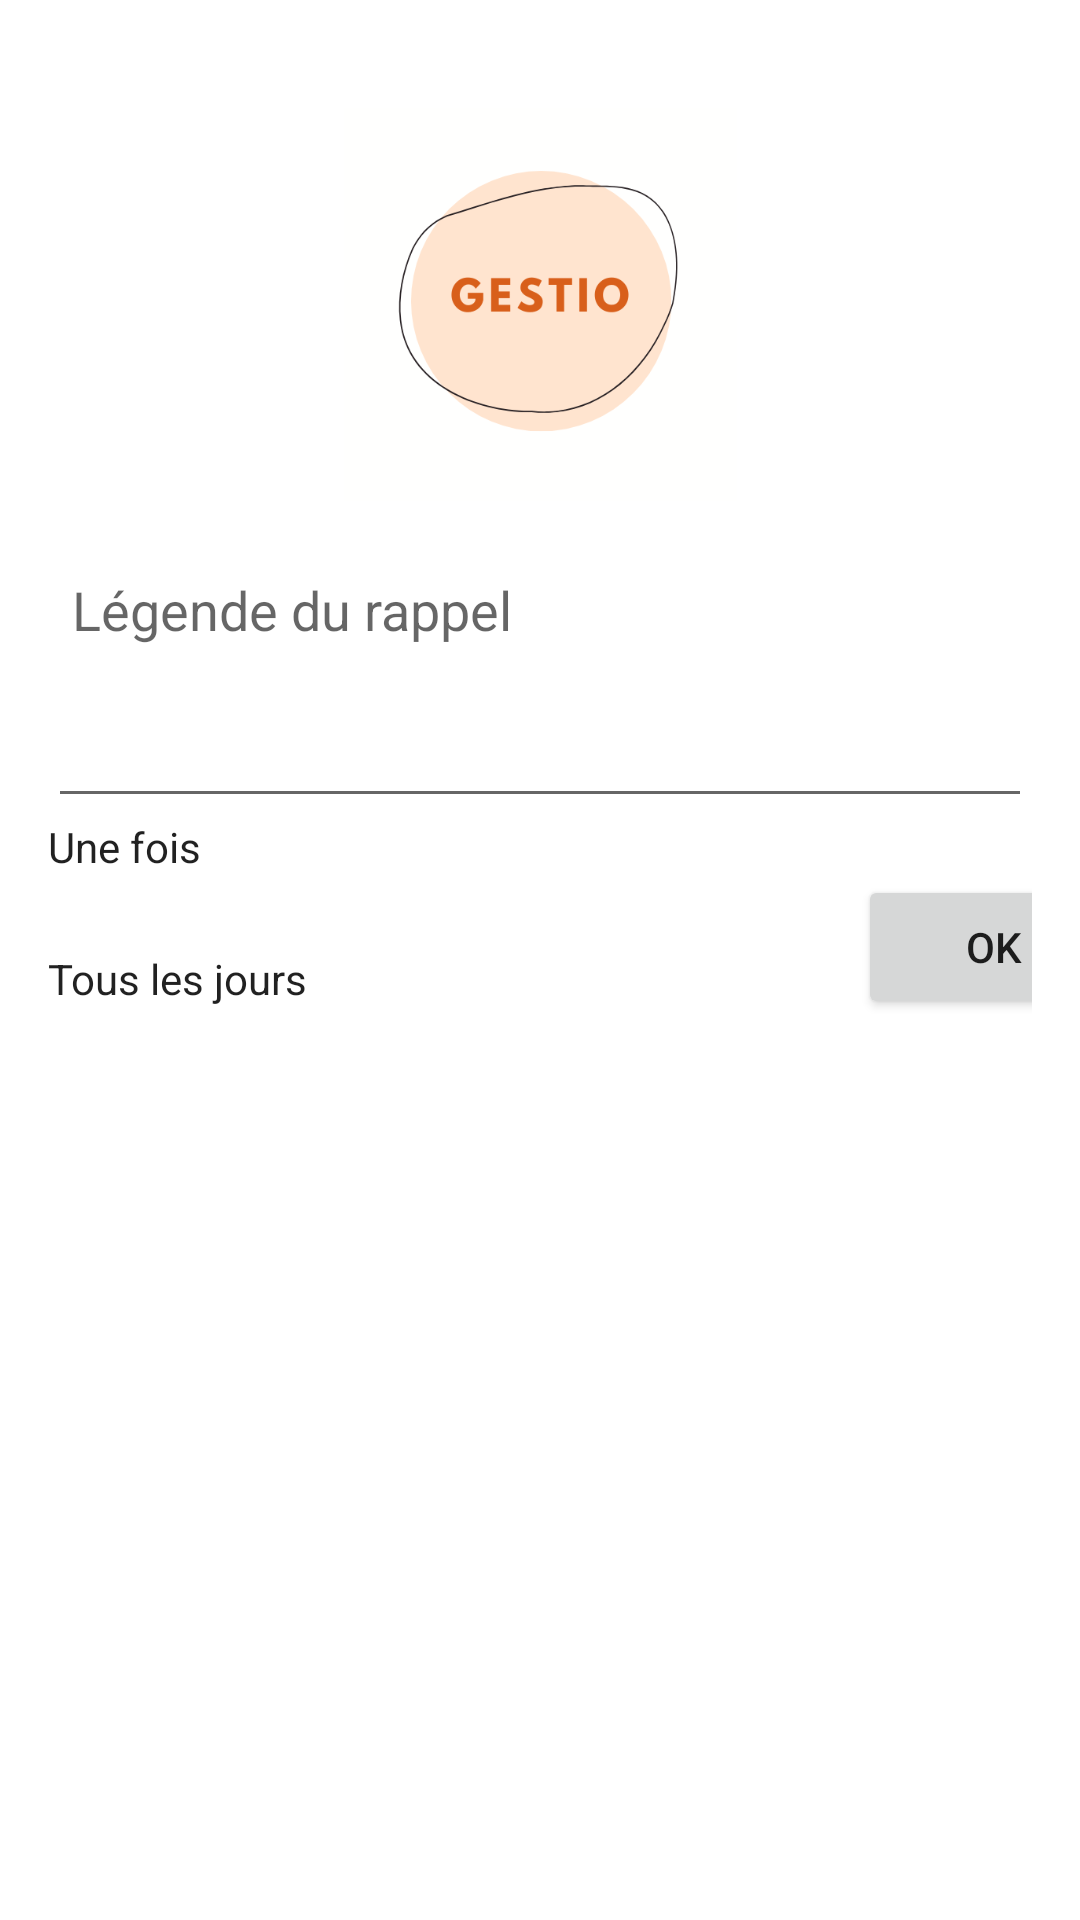

Android layout source for this screen:
<!-- AndroidManifest.xml: application theme Theme.Rest -->
<!-- res/layout/activity_ajout_rappel.xml -->
<?xml version="1.0" encoding="utf-8"?>
<LinearLayout xmlns:android="http://schemas.android.com/apk/res/android"
    xmlns:tools="http://schemas.android.com/tools"
    android:layout_width="match_parent"
    android:layout_height="wrap_content"
    android:backgroundTint="#F6C2D4"
    android:orientation="vertical"
    android:padding="16dp"
    android:translationY="20dp">

    <ImageView
        android:id="@+id/logoGestio6"
        android:layout_width="144dp"
        android:layout_height="131dp"
        android:layout_gravity="center_horizontal"
        android:layout_marginBottom="16dp"
        android:contentDescription="@string/logo_description"
        android:src="@drawable/logo_gestio" />

    <EditText
        android:id="@+id/editTextLegende"
        android:layout_width="match_parent"
        android:layout_height="wrap_content"
        android:layout_marginBottom="8dp"
        android:background="@drawable/edittext_rounded_background"
        android:backgroundTint="#F6C070"
        android:hint="@string/legende_hint"
        android:inputType="text"
        android:padding="8dp" />

    

    <EditText
        android:id="@+id/editTextTime"
        android:layout_width="match_parent"
        android:layout_height="wrap_content"
        android:ems="10"
        android:inputType="time" />

    <CheckedTextView
        android:id="@+id/checkedTextView"
        android:layout_width="match_parent"
        android:layout_height="wrap_content"
        android:checked="false"
        android:text="Une fois" />

    <Button
        android:id="@+id/button_creer_evenement"
        android:layout_width="91dp"
        android:layout_height="wrap_content"
        android:text="ok"
        android:translationX="270dp" />

    <CheckedTextView
        android:id="@+id/checkedTextView2"
        android:layout_width="match_parent"
        android:layout_height="wrap_content"
        android:checked="true"
        android:text="Tous les jours"
        android:textSize="14sp"
        android:translationY="-23dp" />

    

</LinearLayout>
<!-- resources referenced by this layout -->
<resources>
  <!-- drawable edittext_rounded_background (drawable) -->
  <?xml version="1.0" encoding="utf-8"?>
  <selector xmlns:android="http://schemas.android.com/apk/res/android">
      <shape xmlns:android="http://schemas.android.com/apk/res/android">
          <corners android:radius="8dp" />
          <solid android:color="#FFECECEC" />
          <padding android:left="8dp" android:top="8dp" android:right="8dp" android:bottom="8dp" />
      </shape>
  </selector>
  <!-- drawable logo_gestio: png bitmap (drawable, 23724 bytes) -->
  <string name="legende_hint">Légende du rappel</string>
  <string name="logo_description">logoGestio3</string>
  <style name="Theme.Rest" parent="Theme.MaterialComponents.DayNight.DarkActionBar">
          
          <item name="colorPrimary">@color/couleur_bouton</item>
          <item name="colorPrimaryVariant">@color/purple_700</item>
          <item name="colorOnPrimary">@color/white</item>
          
          <item name="colorSecondary">@color/teal_200</item>
          <item name="colorSecondaryVariant">@color/teal_700</item>
          <item name="colorOnSecondary">@color/black</item>
          
          <item name="android:statusBarColor">?attr/colorPrimaryVariant</item>
          
      </style>
  <color name="couleur_bouton">#FEE3CE</color>
  <color name="purple_700">#FF3700B3</color>
  <color name="white">#FFFFFFFF</color>
  <color name="teal_200">#FF03DAC5</color>
  <color name="teal_700">#FF018786</color>
  <color name="black">#FF000000</color>
</resources>
